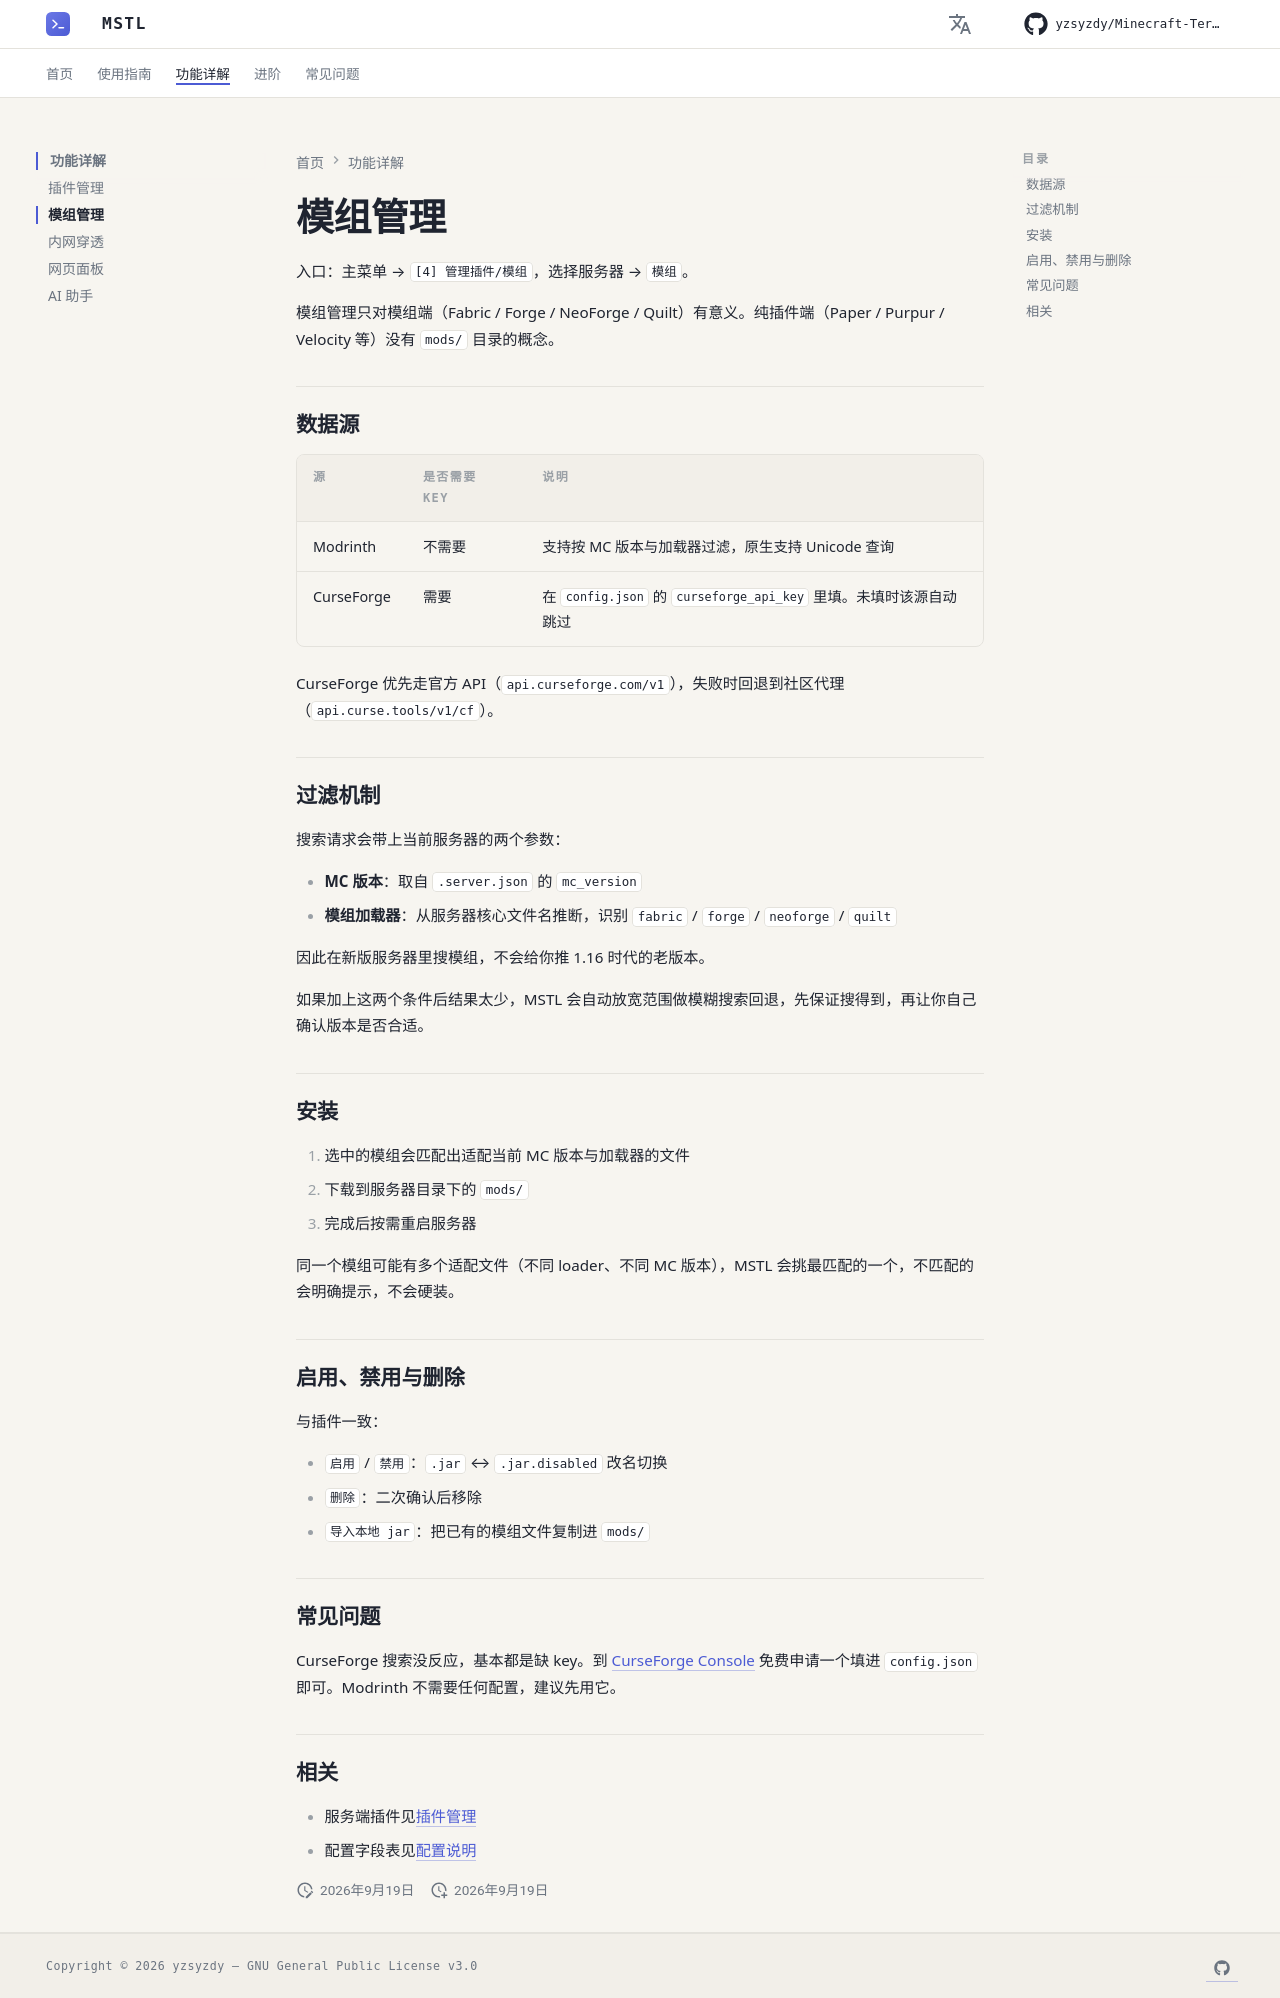

repository: yzsyzdy/Minecraft-Terminal-Server-Launcher · page: features/mod-management/index.html · generator: mkdocs

# 模组管理

入口：主菜单 → `[4] 管理插件/模组`，选择服务器 → `模组`。

模组管理只对模组端（Fabric / Forge / NeoForge / Quilt）有意义。纯插件端（Paper / Purpur / Velocity 等）没有 `mods/` 目录的概念。

## 数据源

| 源 | 是否需要 key | 说明 |
|---|---|---|
| Modrinth | 不需要 | 支持按 MC 版本与加载器过滤，原生支持 Unicode 查询 |
| CurseForge | 需要 | 在 `config.json` 的 `curseforge_api_key` 里填。未填时该源自动跳过 |

CurseForge 优先走官方 API（`api.curseforge.com/v1`），失败时回退到社区代理（`api.curse.tools/v1/cf`）。

## 过滤机制

搜索请求会带上当前服务器的两个参数：

- **MC 版本**：取自 `.server.json` 的 `mc_version`
- **模组加载器**：从服务器核心文件名推断，识别 `fabric` / `forge` / `neoforge` / `quilt`

因此在新版服务器里搜模组，不会给你推 1.16 时代的老版本。

如果加上这两个条件后结果太少，MSTL 会自动放宽范围做模糊搜索回退，先保证搜得到，再让你自己确认版本是否合适。

## 安装

1. 选中的模组会匹配出适配当前 MC 版本与加载器的文件
2. 下载到服务器目录下的 `mods/`
3. 完成后按需重启服务器

同一个模组可能有多个适配文件（不同 loader、不同 MC 版本），MSTL 会挑最匹配的一个，不匹配的会明确提示，不会硬装。

## 启用、禁用与删除

与插件一致：

- `启用` / `禁用`：`.jar` ↔ `.jar.disabled` 改名切换
- `删除`：二次确认后移除
- `导入本地 jar`：把已有的模组文件复制进 `mods/`

## 常见问题

CurseForge 搜索没反应，基本都是缺 key。到 [CurseForge Console](https://console.curseforge.com/) 免费申请一个填进 `config.json` 即可。Modrinth 不需要任何配置，建议先用它。

## 相关

- 服务端插件见[插件管理](plugin-management.md)
- 配置字段表见[配置说明](../guide/configuration.md)
